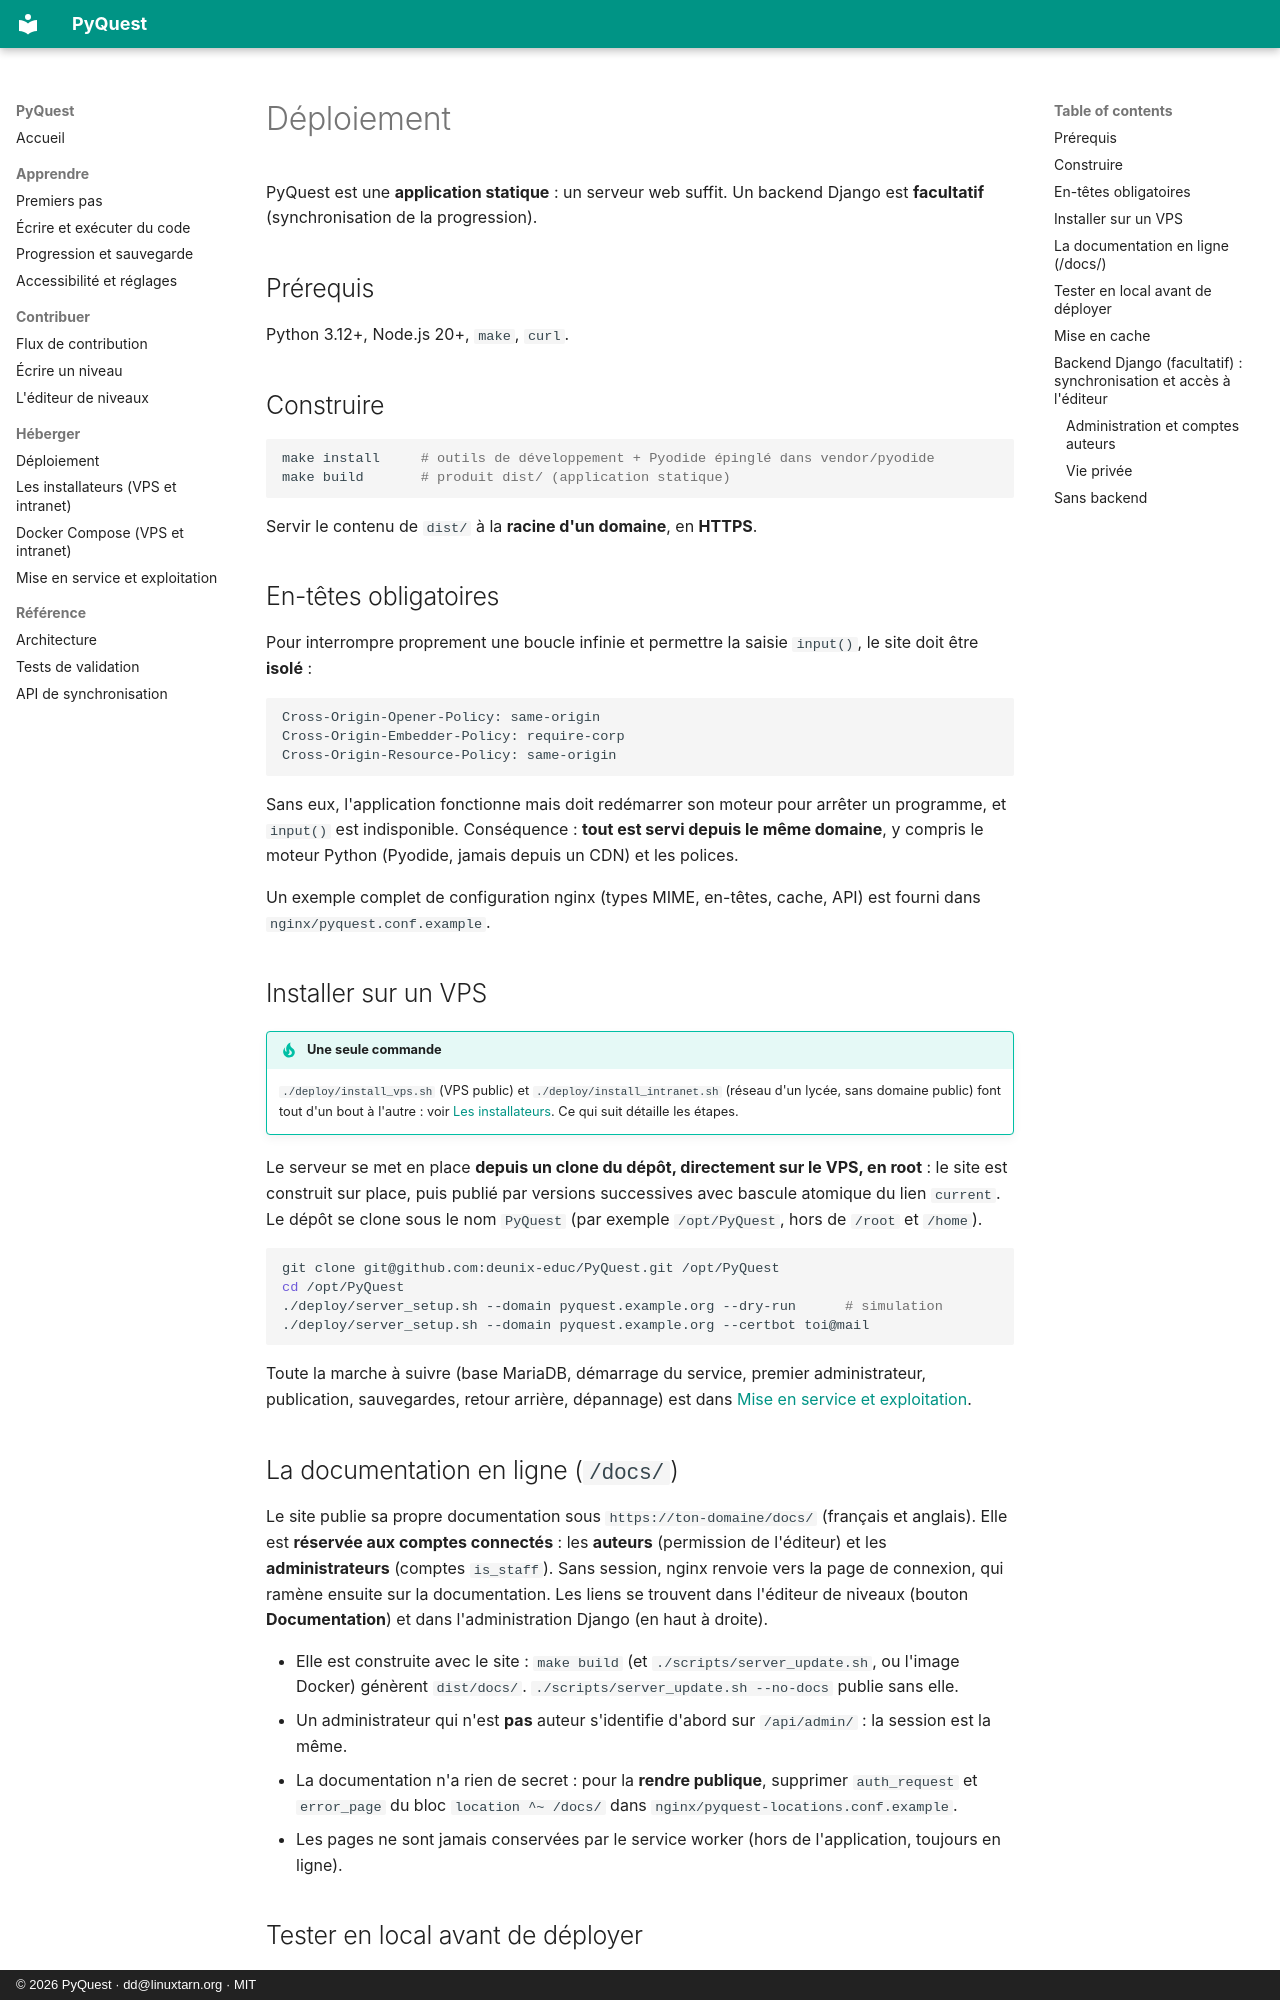

repository: deunix-educ/PyQuest · page: fr/host/deploy/index.html · generator: mkdocs · copyright: © 2026 PyQuest · dd@linuxtarn.org · MIT

# Déploiement

PyQuest est une **application statique** : un serveur web suffit. Un backend Django est **facultatif** (synchronisation
de la progression).

## Prérequis

Python 3.12+, Node.js 20+, `make`, `curl`.

## Construire

```bash
make install     # outils de développement + Pyodide épinglé dans vendor/pyodide
make build       # produit dist/ (application statique)
```

Servir le contenu de `dist/` à la **racine d'un domaine**, en **HTTPS**.

## En-têtes obligatoires

Pour interrompre proprement une boucle infinie et permettre la saisie `input()`, le site doit être **isolé** :

```
Cross-Origin-Opener-Policy: same-origin
Cross-Origin-Embedder-Policy: require-corp
Cross-Origin-Resource-Policy: same-origin
```

Sans eux, l'application fonctionne mais doit redémarrer son moteur pour arrêter un programme, et `input()` est
indisponible. Conséquence : **tout est servi depuis le même domaine**, y compris le moteur Python (Pyodide,
jamais depuis un CDN) et les polices.

Un exemple complet de configuration nginx (types MIME, en-têtes, cache, API) est fourni dans
`nginx/pyquest.conf.example`.

## Installer sur un VPS

!!! tip "Une seule commande"
    `./deploy/install_vps.sh` (VPS public) et `./deploy/install_intranet.sh` (réseau d'un lycée, sans domaine public)
    font tout d'un bout à l'autre : voir [Les installateurs](installers.md). Ce qui suit détaille les étapes.

Le serveur se met en place **depuis un clone du dépôt, directement sur le VPS, en root** : le site est construit sur
place, puis publié par versions successives avec bascule atomique du lien `current`. Le dépôt se clone sous le nom
`PyQuest` (par exemple `/opt/PyQuest`, hors de `/root` et `/home`).

```bash
git clone git@github.com:deunix-educ/PyQuest.git /opt/PyQuest
cd /opt/PyQuest
./deploy/server_setup.sh --domain pyquest.example.org --dry-run      # simulation
./deploy/server_setup.sh --domain pyquest.example.org --certbot toi@mail
```

Toute la marche à suivre (base MariaDB, démarrage du service, premier administrateur, publication, sauvegardes,
retour arrière, dépannage) est dans [Mise en service et exploitation](operations.md).

## La documentation en ligne (`/docs/`)

Le site publie sa propre documentation sous `https://ton-domaine/docs/` (français et anglais). Elle est **réservée aux
comptes connectés** : les **auteurs** (permission de l'éditeur) et les **administrateurs** (comptes `is_staff`). Sans
session, nginx renvoie vers la page de connexion, qui ramène ensuite sur la documentation. Les liens se trouvent dans
l'éditeur de niveaux (bouton **Documentation**) et dans l'administration Django (en haut à droite).

- Elle est construite avec le site : `make build` (et `./scripts/server_update.sh`, ou l'image Docker) génèrent
  `dist/docs/`. `./scripts/server_update.sh --no-docs` publie sans elle.
- Un administrateur qui n'est **pas** auteur s'identifie d'abord sur `/api/admin/` : la session est la même.
- La documentation n'a rien de secret : pour la **rendre publique**, supprimer `auth_request` et `error_page` du bloc
  `location ^~ /docs/` dans `nginx/pyquest-locations.conf.example`.
- Les pages ne sont jamais conservées par le service worker (hors de l'application, toujours en ligne).
